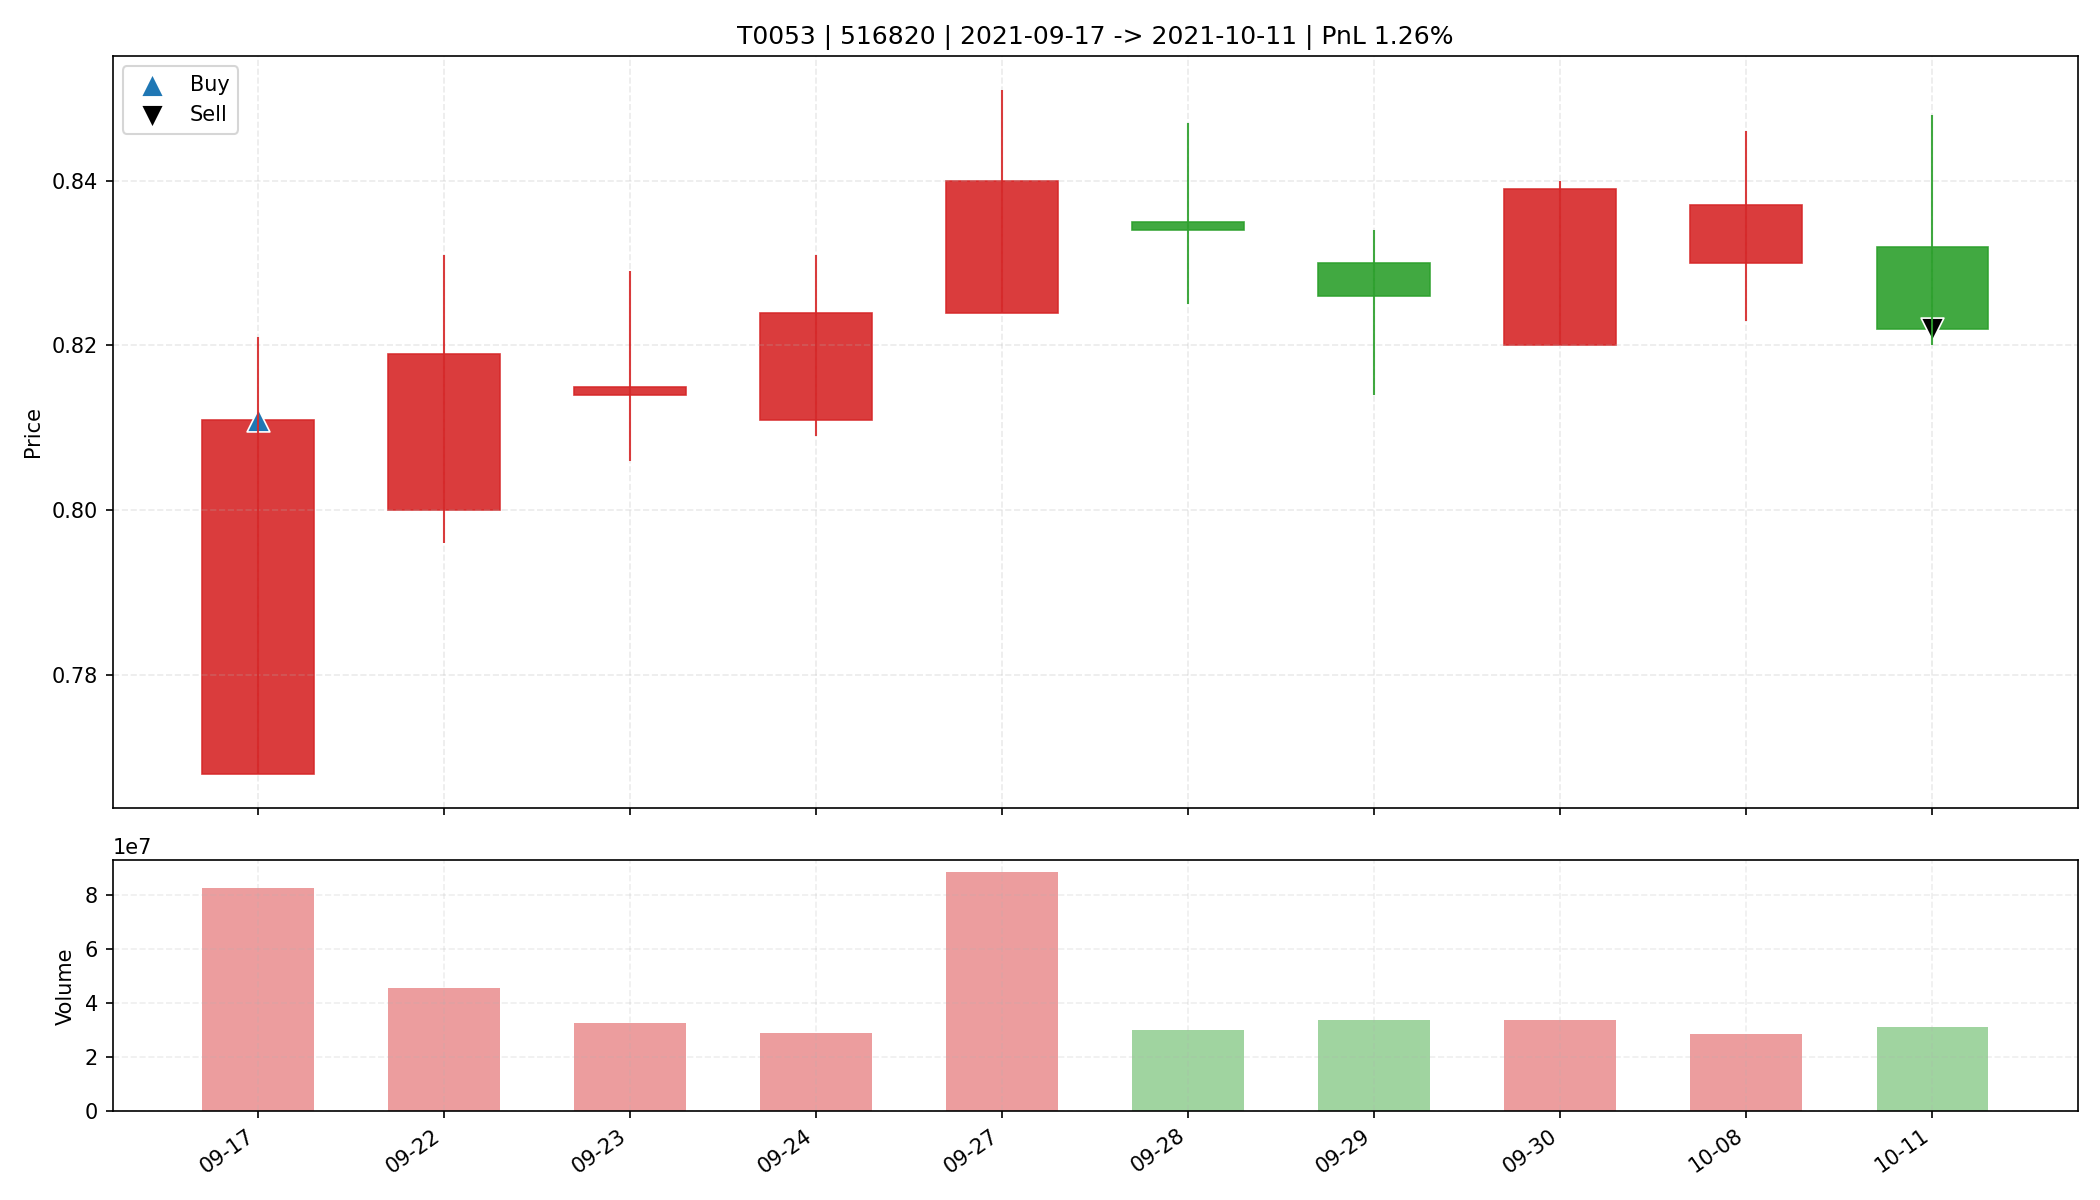

Source data for this figure (header and first rows):
date, open, high, low, close, amount, volume, trade_id, code, buy_date, sell_date, buy_price, sell_price, matched_shares, buy_reason, sell_reason, sell_profit_pct, sell_hold_days, is_buy_day, is_sell_day, holding_day_index
2021-09-17, 0.768, 0.821, 0.768, 0.811, 66144136, 82431200, T0053, 516820, 2021-09-17, 2021-10-11, 0.811, 0.822, 40600, 前10日振幅8.3%, 阳线涨幅5.6%, 突破均线, 温和放量1.6倍, MA…, 跌破MA10, 1.255, 9.0, True, False, 0
2021-09-22, 0.8, 0.831, 0.796, 0.819, 37364640, 45659000, T0053, 516820, 2021-09-17, 2021-10-11, 0.811, 0.822, 40600, 前10日振幅8.3%, 阳线涨幅5.6%, 突破均线, 温和放量1.6倍, MA…, 跌破MA10, 1.255, 9.0, False, False, 1
2021-09-23, 0.814, 0.829, 0.806, 0.815, 26467572, 32443200, T0053, 516820, 2021-09-17, 2021-10-11, 0.811, 0.822, 40600, 前10日振幅8.3%, 阳线涨幅5.6%, 突破均线, 温和放量1.6倍, MA…, 跌破MA10, 1.255, 9.0, False, False, 2
2021-09-24, 0.811, 0.831, 0.809, 0.824, 23758164, 28870700, T0053, 516820, 2021-09-17, 2021-10-11, 0.811, 0.822, 40600, 前10日振幅8.3%, 阳线涨幅5.6%, 突破均线, 温和放量1.6倍, MA…, 跌破MA10, 1.255, 9.0, False, False, 3
2021-09-27, 0.824, 0.851, 0.824, 0.84, 74573616, 88384600, T0053, 516820, 2021-09-17, 2021-10-11, 0.811, 0.822, 40600, 前10日振幅8.3%, 阳线涨幅5.6%, 突破均线, 温和放量1.6倍, MA…, 跌破MA10, 1.255, 9.0, False, False, 4
2021-09-28, 0.835, 0.847, 0.825, 0.834, 24939756, 29899400, T0053, 516820, 2021-09-17, 2021-10-11, 0.811, 0.822, 40600, 前10日振幅8.3%, 阳线涨幅5.6%, 突破均线, 温和放量1.6倍, MA…, 跌破MA10, 1.255, 9.0, False, False, 5
2021-09-29, 0.83, 0.834, 0.814, 0.826, 27765278, 33663300, T0053, 516820, 2021-09-17, 2021-10-11, 0.811, 0.822, 40600, 前10日振幅8.3%, 阳线涨幅5.6%, 突破均线, 温和放量1.6倍, MA…, 跌破MA10, 1.255, 9.0, False, False, 6
2021-09-30, 0.82, 0.84, 0.82, 0.839, 28312456, 33853700, T0053, 516820, 2021-09-17, 2021-10-11, 0.811, 0.822, 40600, 前10日振幅8.3%, 阳线涨幅5.6%, 突破均线, 温和放量1.6倍, MA…, 跌破MA10, 1.255, 9.0, False, False, 7
2021-10-08, 0.83, 0.846, 0.823, 0.837, 24027184, 28727600, T0053, 516820, 2021-09-17, 2021-10-11, 0.811, 0.822, 40600, 前10日振幅8.3%, 阳线涨幅5.6%, 突破均线, 温和放量1.6倍, MA…, 跌破MA10, 1.255, 9.0, False, False, 8
2021-10-11, 0.832, 0.848, 0.82, 0.822, 25850660, 31085400, T0053, 516820, 2021-09-17, 2021-10-11, 0.811, 0.822, 40600, 前10日振幅8.3%, 阳线涨幅5.6%, 突破均线, 温和放量1.6倍, MA…, 跌破MA10, 1.255, 9.0, False, True, 9
